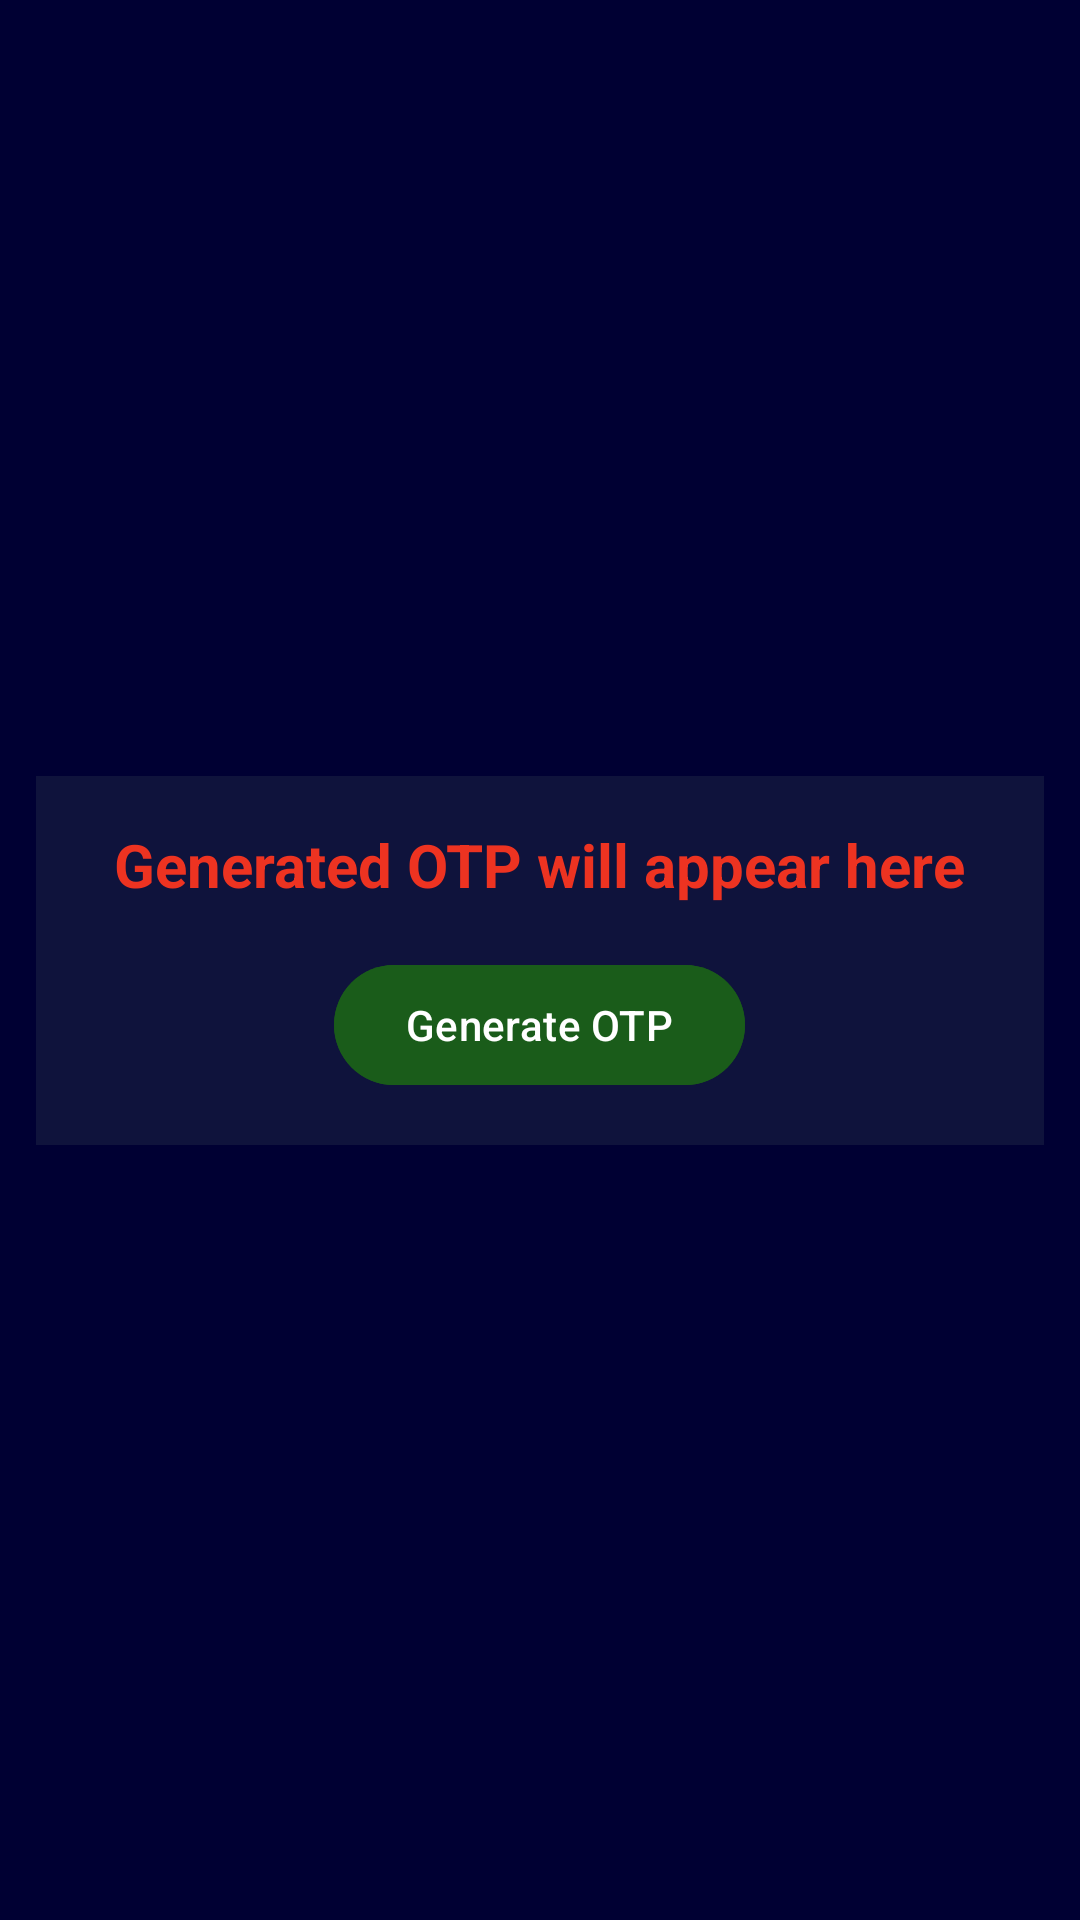

The Android layout XML behind this screen, and the referenced resources:
<!-- AndroidManifest.xml: application theme Theme.OtpApp -->
<!-- res/layout/activity_main.xml -->
<androidx.constraintlayout.widget.ConstraintLayout xmlns:android="http://schemas.android.com/apk/res/android"
    xmlns:app="http://schemas.android.com/apk/res-auto"
    android:layout_width="match_parent"
    android:layout_height="match_parent"
    android:background="#003">

    <LinearLayout
        android:id="@+id/container"
        android:layout_width="match_parent"
        android:layout_height="wrap_content"
        android:layout_marginHorizontal="12dp"
        android:background="#6328314C"
        android:orientation="vertical"
        android:padding="16dp"
        app:layout_constraintBottom_toBottomOf="parent"
        app:layout_constraintTop_toTopOf="parent">

        <TextView
            android:id="@+id/otpTextView"
            android:layout_width="wrap_content"
            android:layout_height="wrap_content"
            android:layout_gravity="center"
            android:text="Generated OTP will appear here"
            android:textColor="#ED3321"
            android:textSize="20sp"
            android:textStyle="bold" />

        <com.google.android.material.button.MaterialButton
            android:id="@+id/generateButton"
            android:layout_width="wrap_content"
            android:layout_height="wrap_content"
            android:layout_centerHorizontal="true"
            android:layout_gravity="center"
            android:layout_marginTop="16dp"
            android:backgroundTint="#1A5C1A"
            android:text="Generate OTP" />

        <EditText
            android:id="@+id/otpEditText"
            android:layout_width="100dp"
            android:layout_height="46dp"
            android:layout_gravity="center"
            android:layout_marginTop="16dp"
            android:background="@drawable/otp_edit_text_background"
            android:maxLength="6"
            android:textAlignment="center"
            android:textSize="14sp"
            android:visibility="gone" />

        <com.google.android.material.button.MaterialButton
            android:id="@+id/submitButton"
            android:layout_width="wrap_content"
            android:layout_height="wrap_content"
            android:layout_gravity="center"
            android:layout_marginTop="16dp"
            android:backgroundTint="#223783"
            android:text="Submit"
            android:visibility="gone" />
    </LinearLayout>

</androidx.constraintlayout.widget.ConstraintLayout>
<!-- resources referenced by this layout -->
<resources>
  <!-- drawable otp_edit_text_background (drawable) -->
  <?xml version="1.0" encoding="utf-8"?>
  <shape xmlns:android="http://schemas.android.com/apk/res/android">
      <corners android:radius="16dp" />
      <solid android:color="#FAFAFF" />
  </shape>
  <style name="Theme.OtpApp" parent="Base.Theme.OtpApp" />
  <style name="Base.Theme.OtpApp" parent="Theme.Material3.DayNight.NoActionBar">
          
          
      </style>
</resources>
